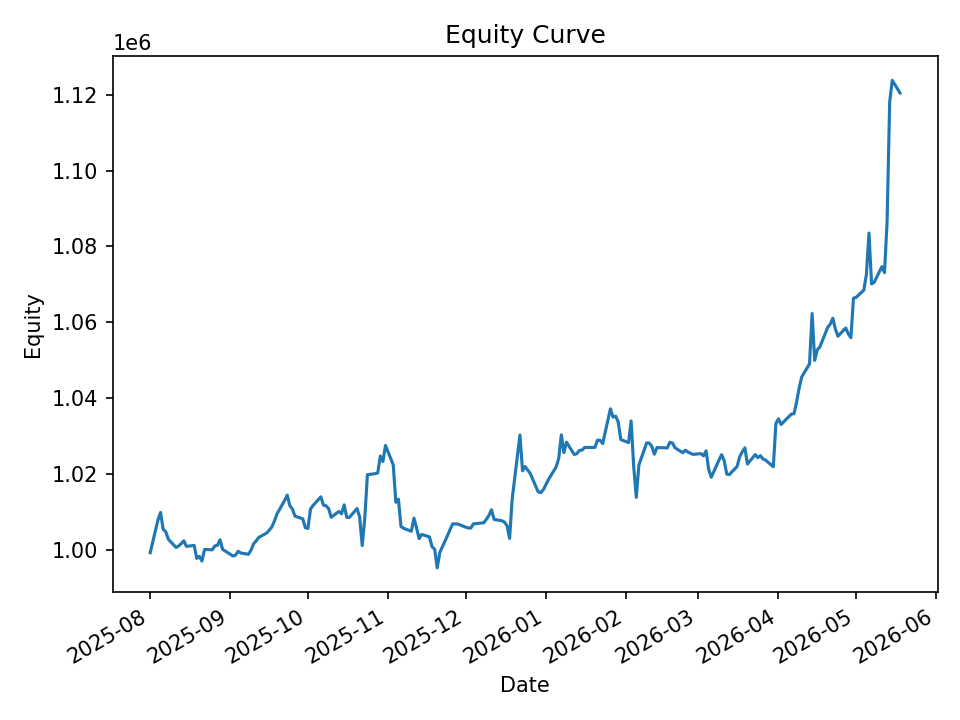

Values plotted in this chart, from the file beside it:
date, equity, cash_realized, open_positions, exposure, exposure_pct
2025-08-01, 999297, 999224, 1, 9994, 0.01
2025-08-04, 1007943, 998888, 14, 140147, 0.139
2025-08-05, 1009909, 998277, 14, 140287, 0.1389
2025-08-06, 1005498, 998153, 14, 140287, 0.1395
2025-08-07, 1004833, 997800, 13, 130431, 0.1298
2025-08-08, 1002849, 994895, 10, 100228, 0.09994
2025-08-11, 1000678, 994584, 5, 50109, 0.05008
2025-08-12, 1001080, 995908, 5, 50106, 0.05005
2025-08-13, 1001702, 996914, 4, 40104, 0.04004
2025-08-14, 1002434, 996914, 4, 40104, 0.04001
2025-08-15, 1000973, 997490, 3, 30060, 0.03003
2025-08-18, 1001205, 999566, 4, 39934, 0.03989
2025-08-19, 997798, 997555, 1, 9930, 0.009951
2025-08-20, 998312, 997394, 3, 29831, 0.02988
2025-08-21, 997099, 996897, 9, 89102, 0.08936
2025-08-22, 1000145, 996644, 11, 109355, 0.1093
2025-08-25, 1000060, 996535, 10, 99052, 0.09905
2025-08-26, 1001077, 996022, 9, 89085, 0.08899
2025-08-27, 1001246, 996022, 9, 89085, 0.08897
2025-08-28, 1002704, 996022, 9, 89085, 0.08885
2025-08-29, 1000163, 996782, 6, 59316, 0.05931
2025-09-02, 998426, 997113, 1, 9949, 0.009964
2025-09-03, 998627, 997000, 3, 29915, 0.02996
2025-09-04, 999672, 996584, 3, 29915, 0.02993
2025-09-05, 999218, 995918, 4, 39905, 0.03994
2025-09-08, 998874, 995918, 7, 69837, 0.06992
2025-09-09, 1000007, 995872, 5, 49872, 0.04987
2025-09-10, 1001658, 995629, 6, 59804, 0.05971
2025-09-11, 1002412, 995577, 6, 59835, 0.05969
2025-09-12, 1003341, 995089, 6, 59843, 0.05964
2025-09-15, 1004457, 994790, 6, 59857, 0.05959
2025-09-16, 1005203, 994472, 8, 79944, 0.07953
2025-09-17, 1006042, 996987, 7, 70001, 0.06958
2025-09-18, 1007541, 996715, 6, 59953, 0.0595
2025-09-19, 1009470, 996711, 6, 60000, 0.05944
2025-09-22, 1013092, 996711, 6, 60000, 0.05922
2025-09-23, 1014470, 997207, 4, 40024, 0.03945
2025-09-24, 1011683, 996975, 6, 60251, 0.05956
2025-09-25, 1010792, 998108, 3, 30080, 0.02976
2025-09-26, 1008916, 1007587, 9, 90543, 0.08974
2025-09-29, 1008219, 1006124, 6, 60285, 0.05979
2025-09-30, 1005888, 1005130, 4, 40151, 0.03992
2025-10-01, 1005686, 1004224, 7, 70309, 0.06991
2025-10-02, 1010822, 1004224, 8, 80356, 0.0795
2025-10-03, 1011764, 1004224, 8, 80356, 0.07942
2025-10-06, 1014017, 1003693, 6, 60270, 0.05944
2025-10-07, 1011843, 1003928, 5, 49770, 0.04919
2025-10-08, 1011656, 1004044, 5, 49786, 0.04921
2025-10-09, 1010921, 1007316, 3, 29674, 0.02935
2025-10-10, 1008622, 1008396, 1, 10083, 0.009997
2025-10-13, 1010175, 1008396, 7, 70406, 0.0697
2025-10-14, 1009535, 1007030, 4, 40336, 0.03995
2025-10-15, 1011904, 1007030, 6, 60511, 0.0598
2025-10-16, 1008614, 1006681, 3, 30265, 0.03001
2025-10-17, 1008572, 1006592, 3, 30265, 0.03001
2025-10-20, 1010936, 1003350, 7, 70198, 0.06944
2025-10-21, 1008702, 1003060, 8, 80129, 0.07944
2025-10-22, 1001164, 998585, 1, 10080, 0.01007
2025-10-23, 1008460, 998585, 20, 200620, 0.1989
2025-10-24, 1019855, 997889, 21, 210790, 0.2067
... 140 more rows
